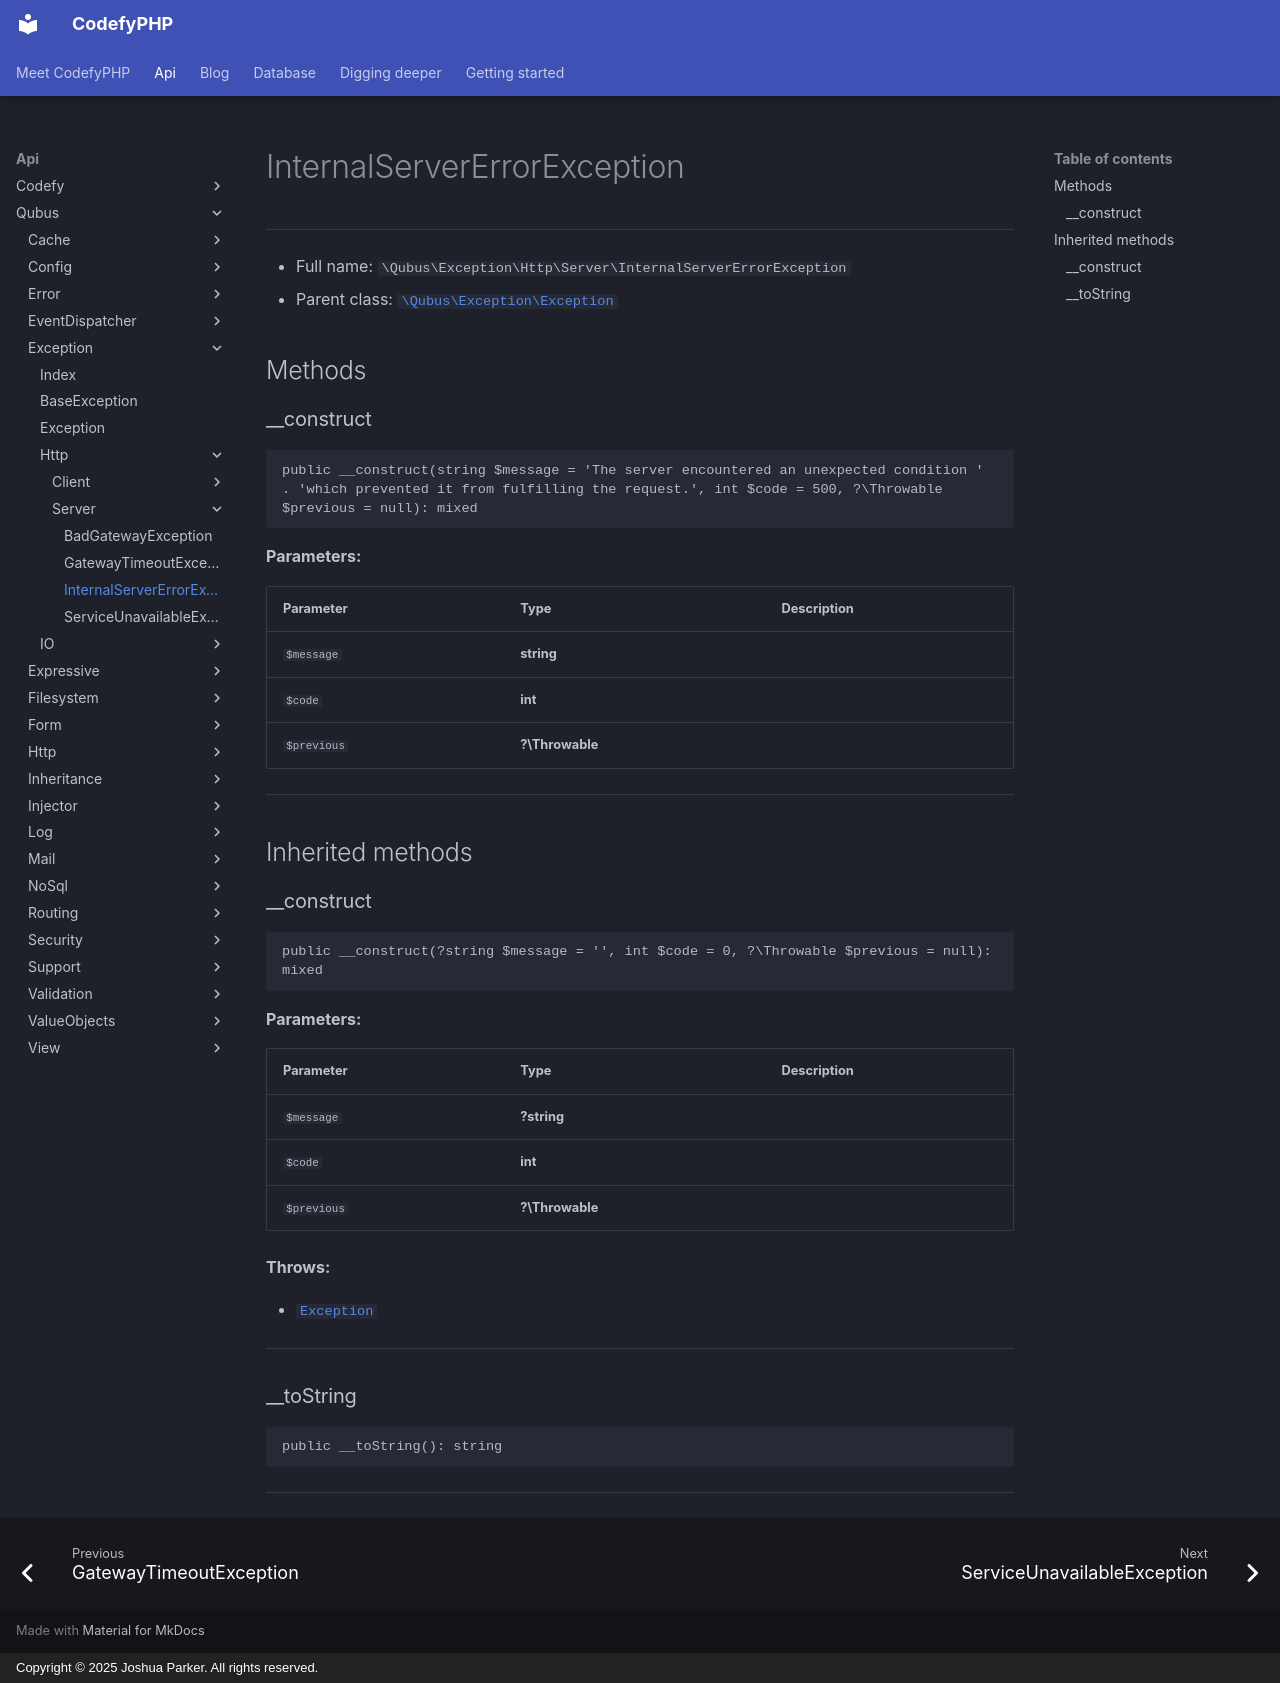

repository: codefyphp/docs · page: api/Qubus/Exception/Http/Server/InternalServerErrorException/index.html · generator: mkdocs · copyright: Copyright © 2025 Joshua Parker. All rights reserved.

# InternalServerErrorException

***

* Full name: `\Qubus\Exception\Http\Server\InternalServerErrorException`
* Parent class: [`\Qubus\Exception\Exception`](../../Exception.md)

## Methods

### __construct

```php
public __construct(string $message = 'The server encountered an unexpected condition ' . 'which prevented it from fulfilling the request.', int $code = 500, ?\Throwable $previous = null): mixed
```

**Parameters:**

| Parameter   | Type            | Description |
|-------------|-----------------|-------------|
| `$message`  | **string**      |             |
| `$code`     | **int**         |             |
| `$previous` | **?\Throwable** |             |

***

## Inherited methods

### __construct

```php
public __construct(?string $message = '', int $code = 0, ?\Throwable $previous = null): mixed
```

**Parameters:**

| Parameter   | Type            | Description |
|-------------|-----------------|-------------|
| `$message`  | **?string**     |             |
| `$code`     | **int**         |             |
| `$previous` | **?\Throwable** |             |

**Throws:**

- [`Exception`](../../Exception.md)

***

### __toString

```php
public __toString(): string
```

***
